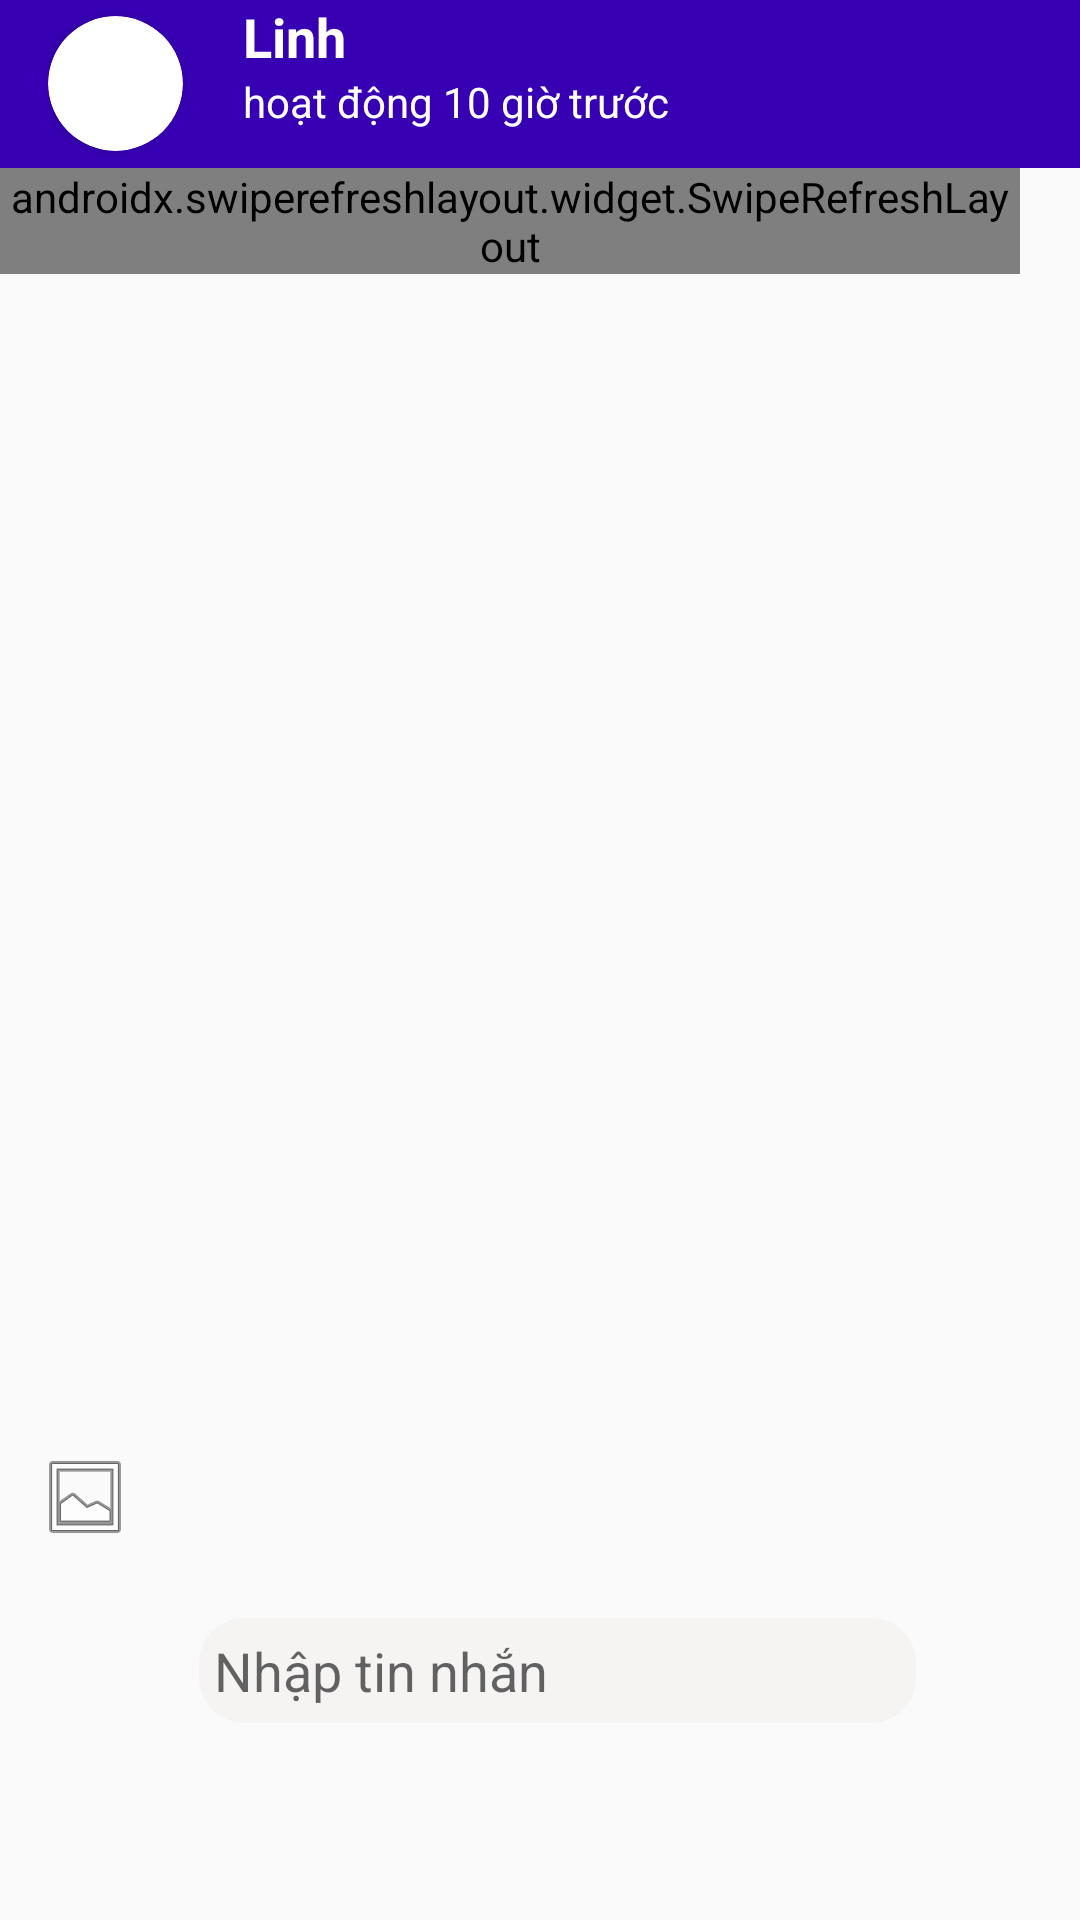

This screen was rendered from an Android layout file. Write that file and the resources it references.
<!-- AndroidManifest.xml: application theme AppTheme -->
<!-- res/layout/activity_chats.xml -->
<?xml version="1.0" encoding="utf-8"?>
<LinearLayout
    android:orientation="vertical"
    xmlns:android="http://schemas.android.com/apk/res/android"
    xmlns:app="http://schemas.android.com/apk/res-auto"
    xmlns:tools="http://schemas.android.com/tools"
    android:layout_width="match_parent"
    android:layout_height="match_parent"
    tools:context=".MainActyvity.ActiVity.ChatsActivity">
   <include layout="@layout/appbar_dong_chat" android:id="@+id/toobarchat">

   </include>
  <LinearLayout
      android:weightSum="5"
      android:orientation="vertical"
      android:layout_width="match_parent"
      android:layout_height="match_parent">
         <LinearLayout
             android:weightSum="2"
             android:orientation="horizontal"
             android:layout_weight="4"
             android:layout_width="match_parent"
             android:layout_height="wrap_content">
             <androidx.swiperefreshlayout.widget.SwipeRefreshLayout
                android:layout_weight="2"
                 android:id="@+id/SwipeRefreshLayoutchat"
                 android:layout_width="match_parent"
                 android:layout_height="wrap_content">
                 <androidx.recyclerview.widget.RecyclerView

                     android:layout_width="match_parent"
                     android:layout_height="wrap_content"
                     android:id="@+id/recyclerViewChat">

                 </androidx.recyclerview.widget.RecyclerView>
             </androidx.swiperefreshlayout.widget.SwipeRefreshLayout>
             <ImageView
                 android:src="@drawable/icon_dangnhap"
                 android:layout_weight="3"
                 android:layout_width="20dp"
                 android:layout_height="20dp">

             </ImageView>
         </LinearLayout>


          <LinearLayout
              android:layout_weight="1"
              android:layout_alignParentBottom="true"
              android:weightSum="4"
              android:orientation="horizontal"
              android:layout_width="match_parent"
              android:layout_height="70dp">

              <ImageButton
                  android:background="@android:color/transparent"
                  android:id="@+id/buttonimagechat"
                  android:layout_width="50dp"
                  android:layout_height="50dp"
                  android:layout_weight="0.5"
                  android:src="@android:drawable/ic_menu_gallery">

              </ImageButton>
              <EditText
                  android:padding="5dp"
                  android:hint="Nhập tin nhắn"
                  android:layout_marginLeft="10dp"
                  android:layout_marginRight="10dp"
                  android:layout_gravity="center"
                  app:layout_constraintBottom_toBottomOf="parent"
                   android:background="@drawable/custom_tex"
                  app:layout_constraintStart_toStartOf="parent"
                  app:layout_constraintTop_toTopOf="parent"
                  android:layout_weight="3"
                  android:inputType="text"
                  android:ems="10"
                  android:id="@+id/editTexChat"
                  android:layout_width="200dp"
                  android:layout_height="35dp">

              </EditText>
              <ImageButton
                 android:layout_marginRight="10dp"
                  android:layout_gravity="center"
                  android:background="@android:color/transparent"
                  android:scaleType="fitXY"
                  android:src="@drawable/send"
                  android:layout_weight="0.5"
                  android:layout_width="28dp"
                  android:layout_height="25dp"
                  android:text="gui"
                  android:id="@+id/buttonGuichat">

              </ImageButton>
          </LinearLayout>
  </LinearLayout>

</LinearLayout>
<!-- res/layout/appbar_dong_chat.xml (included above) -->
<?xml version="1.0" encoding="utf-8"?>
<androidx.appcompat.widget.Toolbar xmlns:android="http://schemas.android.com/apk/res/android"
    android:layout_width="match_parent"
    android:layout_height="?attr/actionBarSize"
    xmlns:app="http://schemas.android.com/apk/res-auto"
    android:background="@color/colorPrimaryDark"
    android:theme="@style/ThemeOverlay.AppCompat.Dark.ActionBar">

   <LinearLayout

       android:orientation="horizontal"
       android:layout_width="match_parent"
       android:layout_height="match_parent">
       <androidx.cardview.widget.CardView
           android:layout_gravity="center"
           android:id="@+id/cade"
           app:cardCornerRadius="100dp"
           android:layout_width="45dp"
           android:layout_height="45dp">
           <ImageView
               android:src="@drawable/icon_dangnhap"
               android:id="@+id/imagedongchat"
               android:layout_width="45dp"
               android:layout_height="45dp">
           </ImageView>


       </androidx.cardview.widget.CardView>
       <LinearLayout
          android:orientation="vertical"
           android:layout_width="wrap_content"
           android:layout_height="match_parent">
           <TextView
               android:id="@+id/textdongchattrenten"
               android:layout_marginLeft="20dp"
               android:textSize="18sp"
               android:text="Linh"
               android:textStyle="bold"
               android:textColor="#ffff"
               android:layout_width="wrap_content"
               android:layout_height="wrap_content">

           </TextView>
           <TextView
               android:id="@+id/texdongchattrentime"
               android:layout_marginLeft="20dp"
               android:text="hoạt động 10 giờ trước"
               android:ellipsize="end"
               android:maxLines="1"
               android:textColor="#ffff"
               android:layout_width="150dp"
               android:layout_height="wrap_content">

           </TextView>

       </LinearLayout>


   </LinearLayout>


</androidx.appcompat.widget.Toolbar>
<!-- resources referenced by this layout -->
<resources>
  <!-- drawable custom_tex (drawable) -->
  <?xml version="1.0" encoding="utf-8"?>
  <shape xmlns:android="http://schemas.android.com/apk/res/android"
      android:shape="rectangle">
      <solid android:color="#F6F3F3"></solid>
      <corners android:radius="15dp"></corners>
  
  
  </shape>
  <style name="AppTheme" parent="Theme.AppCompat.Light.NoActionBar">
          
          <item name="colorPrimary">@color/colorPrimary</item>
          <item name="colorPrimaryDark">@color/colorPrimaryDark</item>
          <item name="colorAccent">@color/colorAccent</item>
          <item name="colorControlNormal">#FAF8F8</item>
          <item name="colorControlActivated">#28c99e</item>
          <item name="colorControlHighlight">#d94ed0</item>
      </style>
  <!-- not gathered from this repository: default colours our renderer supplied (Android Studio template values) -->
  <color name="colorPrimary">#FF6200EE</color>
  <color name="colorPrimaryDark">#FF3700B3</color>
  <color name="colorAccent">#FF03DAC5</color>
</resources>
